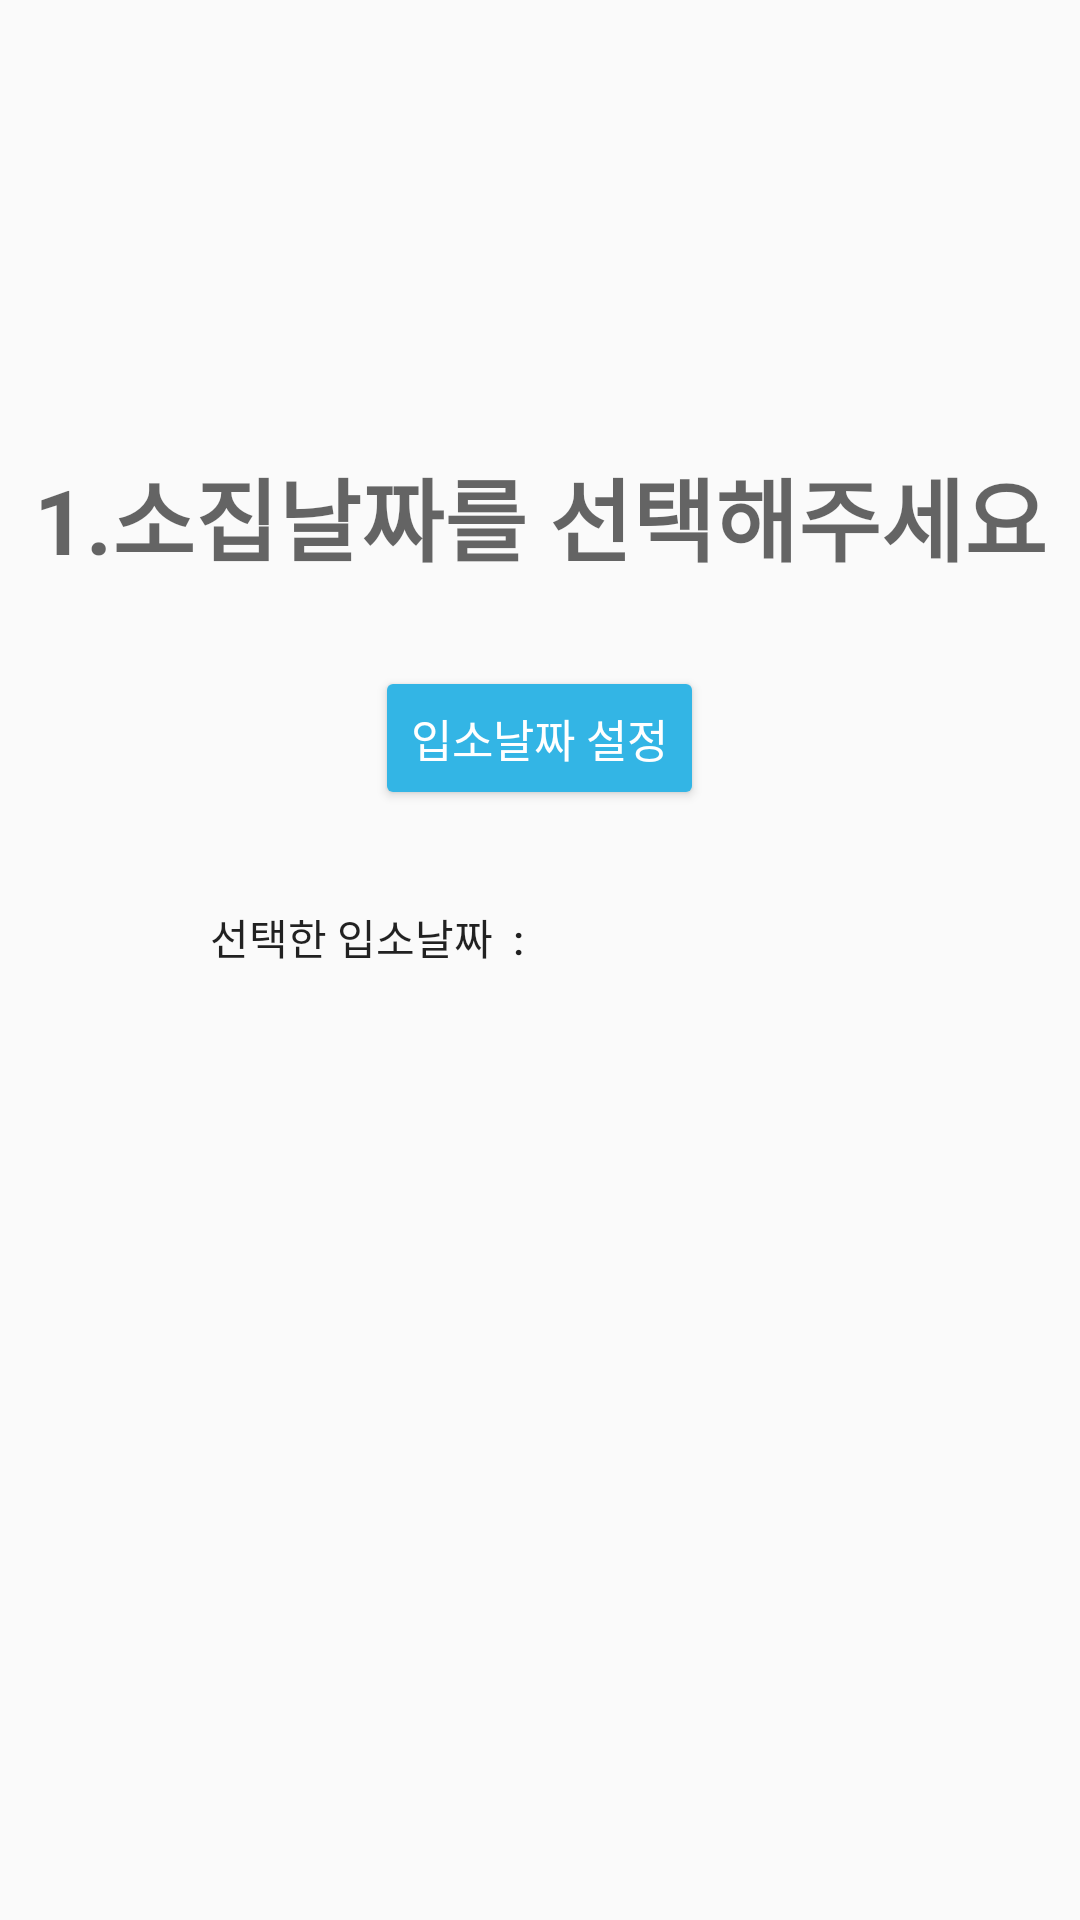

Reconstruct the res/layout file that produces this screen, plus the resources it refers to.
<!-- AndroidManifest.xml: application theme AppTheme -->
<!-- res/layout/startday.xml -->
<LinearLayout xmlns:android="http://schemas.android.com/apk/res/android"
    xmlns:tools="http://schemas.android.com/tools"
    android:layout_width="match_parent"
    android:layout_height="match_parent"
    xmlns:app="http://schemas.android.com/apk/res-auto"
    android:orientation="vertical"
    android:background="@drawable/bg">

    <LinearLayout
        android:layout_width="match_parent"
        android:layout_height="222dp"
        android:orientation="horizontal">

        <TextView
            android:layout_width="wrap_content"
            android:layout_height="wrap_content"
            android:layout_marginTop="150dp"
            android:layout_weight="1"
            android:gravity="center"
            android:text="1.소집날짜를 선택해주세요"
            android:textAppearance="@style/TextAppearance.AppCompat.Display1"
            android:textSize="30dp"
            android:textStyle="bold" />
    </LinearLayout>

    <LinearLayout
        android:layout_width="match_parent"
        android:layout_height="100dp"
        android:orientation="vertical">

        <Button
            android:id="@+id/btnDate1"
            android:layout_width="wrap_content"
            android:layout_height="wrap_content"
            android:text="입소날짜 설정"
            android:layout_gravity="center"
            android:textSize="15sp"
            app:cornerRadius="20dp"
            app:backgroundTint="@android:color/holo_blue_light"
            android:textColor="#FFF"
            />

        <LinearLayout
            android:layout_width="match_parent"
            android:layout_height="55dp"
            android:layout_marginTop="15dp"
            android:orientation="horizontal">

            <TextView
                android:layout_width="wrap_content"
                android:layout_height="wrap_content"
                android:layout_gravity="center"
                android:layout_marginLeft="70dp"
                android:text="선택한 입소날짜  :   "
                android:textAppearance="@style/TextAppearance.AppCompat.Body2" />

            <TextView
                android:id="@+id/textDday1"
                android:layout_width="wrap_content"
                android:layout_height="wrap_content"
                android:layout_gravity="center"
                android:textAppearance="@style/TextAppearance.AppCompat.Body2"
                android:textSize="20sp" />
        </LinearLayout>
    </LinearLayout>

    <LinearLayout
        android:layout_width="match_parent"
        android:layout_height="150dp"
        android:orientation="vertical">

        <Button
            android:id="@+id/nextbtn"
            android:layout_width="50dp"
            android:layout_height="50dp"
            android:background="@drawable/next"
            android:layout_gravity="center"
            android:layout_margin="50dp"
            android:onClick="next"/>
    </LinearLayout>

</LinearLayout>
<!-- resources referenced by this layout -->
<resources>
  <style name="AppTheme" parent="Theme.AppCompat.Light.DarkActionBar">
          
          <item name="colorPrimary">@color/colorPrimary</item>
          <item name="colorPrimaryDark">@color/colorPrimaryDark</item>
          <item name="colorAccent">@color/colorAccent</item>
      </style>
  <!-- not gathered from this repository: default colours our renderer supplied (Android Studio template values) -->
  <color name="colorPrimary">#FF6200EE</color>
  <color name="colorPrimaryDark">#FF3700B3</color>
  <color name="colorAccent">#FF03DAC5</color>
</resources>
